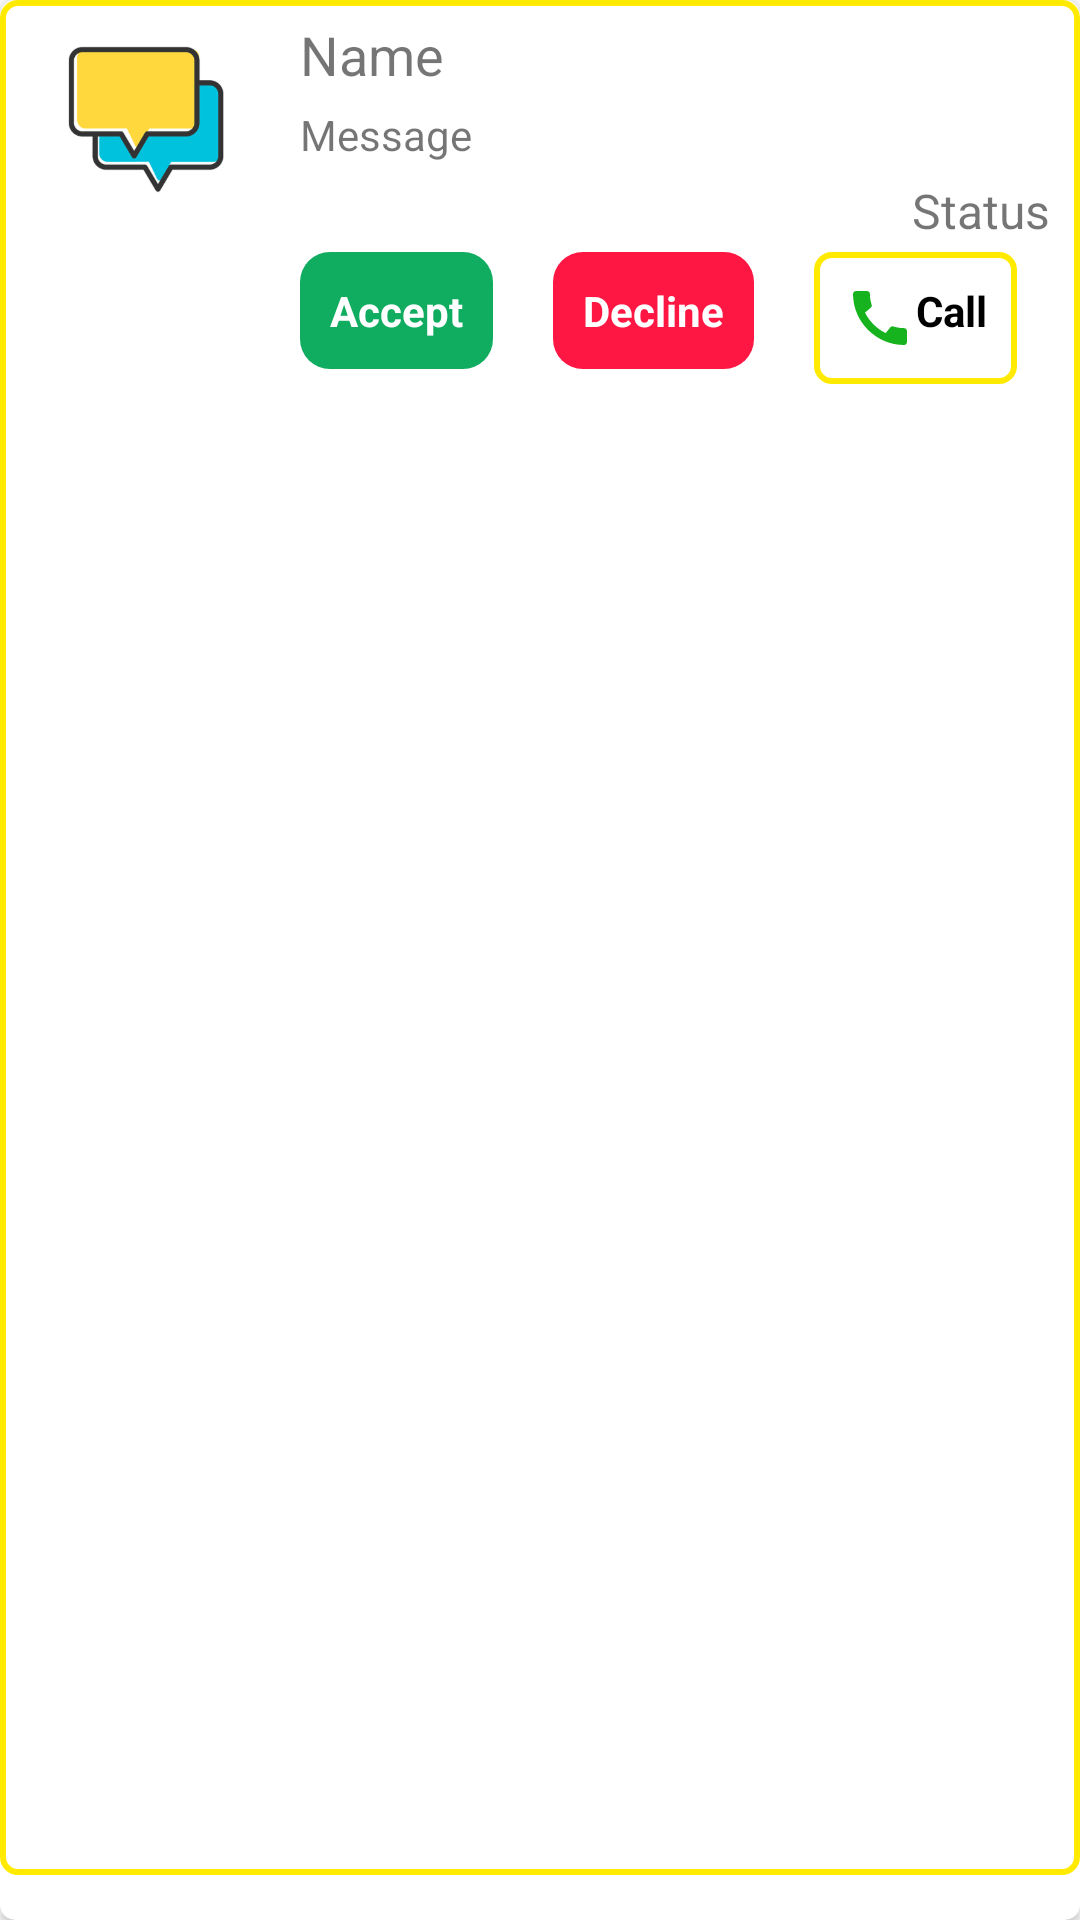

This screen was rendered from an Android layout file. Write that file and the resources it references.
<!-- AndroidManifest.xml: application theme Theme.Foodmagpie -->
<!-- res/layout/child_charitymyrequests.xml -->
<?xml version="1.0" encoding="utf-8"?>
<androidx.cardview.widget.CardView xmlns:android="http://schemas.android.com/apk/res/android"
    xmlns:tools="http://schemas.android.com/tools"
    android:layout_width="match_parent"
    android:layout_height="wrap_content"
    xmlns:app="http://schemas.android.com/apk/res-auto"
    android:layout_margin="10dp"
    android:scrollbars="vertical"

    app:cardCornerRadius="5dp"
    >

    <LinearLayout
        android:layout_marginTop="0dp"
        android:layout_width="match_parent"
        android:layout_height="match_parent"
        android:background="@drawable/input_design"
        android:layout_marginBottom="15dp"
        android:orientation="horizontal">

        <LinearLayout

            android:layout_width="wrap_content"
            android:layout_height="wrap_content"
            android:orientation="vertical"
>

            <ImageView
                android:padding="10dp"
                android:layout_width="100dp"
                android:layout_height="80dp"
                android:id="@+id/image"
                android:src="@drawable/chat"
                android:contentDescription="Image"
                tools:ignore="HardcodedText"

                />

        </LinearLayout>

        <LinearLayout
            android:layout_width="match_parent"
            android:layout_height="wrap_content"
            android:orientation="vertical"

            android:layout_marginTop="1dp">

            <TextView
                android:id="@+id/tvname"
                android:layout_width="match_parent"
                android:layout_height="wrap_content"
                android:textSize="18dp"
                android:layout_marginTop="5dp"
                android:text="Name"
                />
            <TextView
                android:id="@+id/tvmessage"
                android:layout_width="match_parent"
                android:layout_height="wrap_content"
                android:textSize="14dp"
                android:layout_marginTop="5dp"
                android:text="Message"
                />



            <TextView
                android:id="@+id/tvstatus"
                android:gravity="right"
                android:layout_marginRight="10dp"
                android:layout_width="match_parent"
                android:layout_height="wrap_content"
                android:textSize="16dp"
                android:layout_marginTop="5dp"
                android:text="Status"
                />

            <LinearLayout
                android:layout_width="wrap_content"
                android:layout_height="wrap_content"
                android:layout_marginBottom="10dp"
                android:orientation="horizontal">

                <TextView
                    android:id="@+id/tvaccept"
                    android:layout_width="wrap_content"
                    android:layout_marginTop="3dp"
                    android:layout_height="wrap_content"
                    android:padding="10dp"
                    android:text="Accept"
                    android:textStyle="bold"
                    android:background="@drawable/buttonone"
                    android:textColor="#fff"
                    android:layout_weight="1"/>

                <TextView
                    android:id="@+id/tvdecline"
                    android:layout_width="wrap_content"
                    android:layout_marginTop="3dp"
                    android:layout_height="wrap_content"
                    android:padding="10dp"
                    android:textStyle="bold"
                    android:text="Decline"
                    android:layout_marginLeft="20dp"
                    android:textColor="#fff"
                    android:background="@drawable/buttontwo"
                    android:layout_weight="1"/>

                <TextView
                    android:id="@+id/tvcall"
                    android:layout_width="wrap_content"
                    android:layout_marginTop="3dp"
                    android:layout_height="wrap_content"
                    android:padding="10dp"
                    android:textStyle="bold"
                    android:drawableLeft="@drawable/ic_baseline_call_24"
                    android:text="Call"
                    android:layout_marginLeft="20dp"
                    android:textColor="#000"
                   android:background="@drawable/input_design"
                    android:layout_weight="1"/>

            </LinearLayout>



        </LinearLayout>

    </LinearLayout>



</androidx.cardview.widget.CardView>
<!-- resources referenced by this layout -->
<resources>
  <!-- drawable buttonone (drawable) -->
  <?xml version="1.0" encoding="utf-8"?>
  <shape xmlns:android="http://schemas.android.com/apk/res/android">
  
  
      <solid
          android:color="#10AC60">
      </solid>
  
      <corners
          android:radius="10dp">
      </corners>
  
  
  </shape>
  <!-- drawable buttontwo (drawable) -->
  <?xml version="1.0" encoding="utf-8"?>
  <shape xmlns:android="http://schemas.android.com/apk/res/android">
  
  
      <solid
          android:color="#FF1744">
      </solid>
  
      <corners
          android:radius="10dp">
      </corners>
  
  
  </shape>
  <!-- drawable chat: png bitmap (drawable, 23144 bytes) -->
  <!-- drawable ic_baseline_call_24 (drawable) -->
  <vector android:height="24dp" android:tint="#16B31E"
      android:viewportHeight="24" android:viewportWidth="24"
      android:width="24dp" xmlns:android="http://schemas.android.com/apk/res/android">
      <path android:fillColor="@android:color/white" android:pathData="M20.01,15.38c-1.23,0 -2.42,-0.2 -3.53,-0.56 -0.35,-0.12 -0.74,-0.03 -1.01,0.24l-1.57,1.97c-2.83,-1.35 -5.48,-3.9 -6.89,-6.83l1.95,-1.66c0.27,-0.28 0.35,-0.67 0.24,-1.02 -0.37,-1.11 -0.56,-2.3 -0.56,-3.53 0,-0.54 -0.45,-0.99 -0.99,-0.99H4.19C3.65,3 3,3.24 3,3.99 3,13.28 10.73,21 20.01,21c0.71,0 0.99,-0.63 0.99,-1.18v-3.45c0,-0.54 -0.45,-0.99 -0.99,-0.99z"/>
  </vector>
  <!-- drawable input_design (drawable) -->
  <?xml version="1.0" encoding="utf-8"?>
  <shape xmlns:android="http://schemas.android.com/apk/res/android">
  
      <stroke
          android:color="#FFEA00"
          android:width="2dp"
          ></stroke>
  
  
      <corners
          android:radius="5dp"></corners>
  
  </shape>
  <style name="Theme.Foodmagpie" parent="Theme.MaterialComponents.DayNight.DarkActionBar">
          
          <item name="colorPrimary">@color/purple_500</item>
          <item name="colorPrimaryVariant">@color/purple_700</item>
          <item name="colorOnPrimary">@color/white</item>
          
          <item name="colorSecondary">@color/teal_200</item>
          <item name="colorSecondaryVariant">@color/teal_700</item>
          <item name="colorOnSecondary">@color/black</item>
          
          <item name="android:statusBarColor" tools:targetApi="l">?attr/colorPrimaryVariant</item>
          
      </style>
  <color name="purple_500">#FFC947</color>
  <color name="purple_700">#FFC947</color>
  <color name="white">#FFFFFFFF</color>
  <color name="teal_200">#FF03DAC5</color>
  <color name="teal_700">#FF018786</color>
  <color name="black">#FF000000</color>
</resources>
